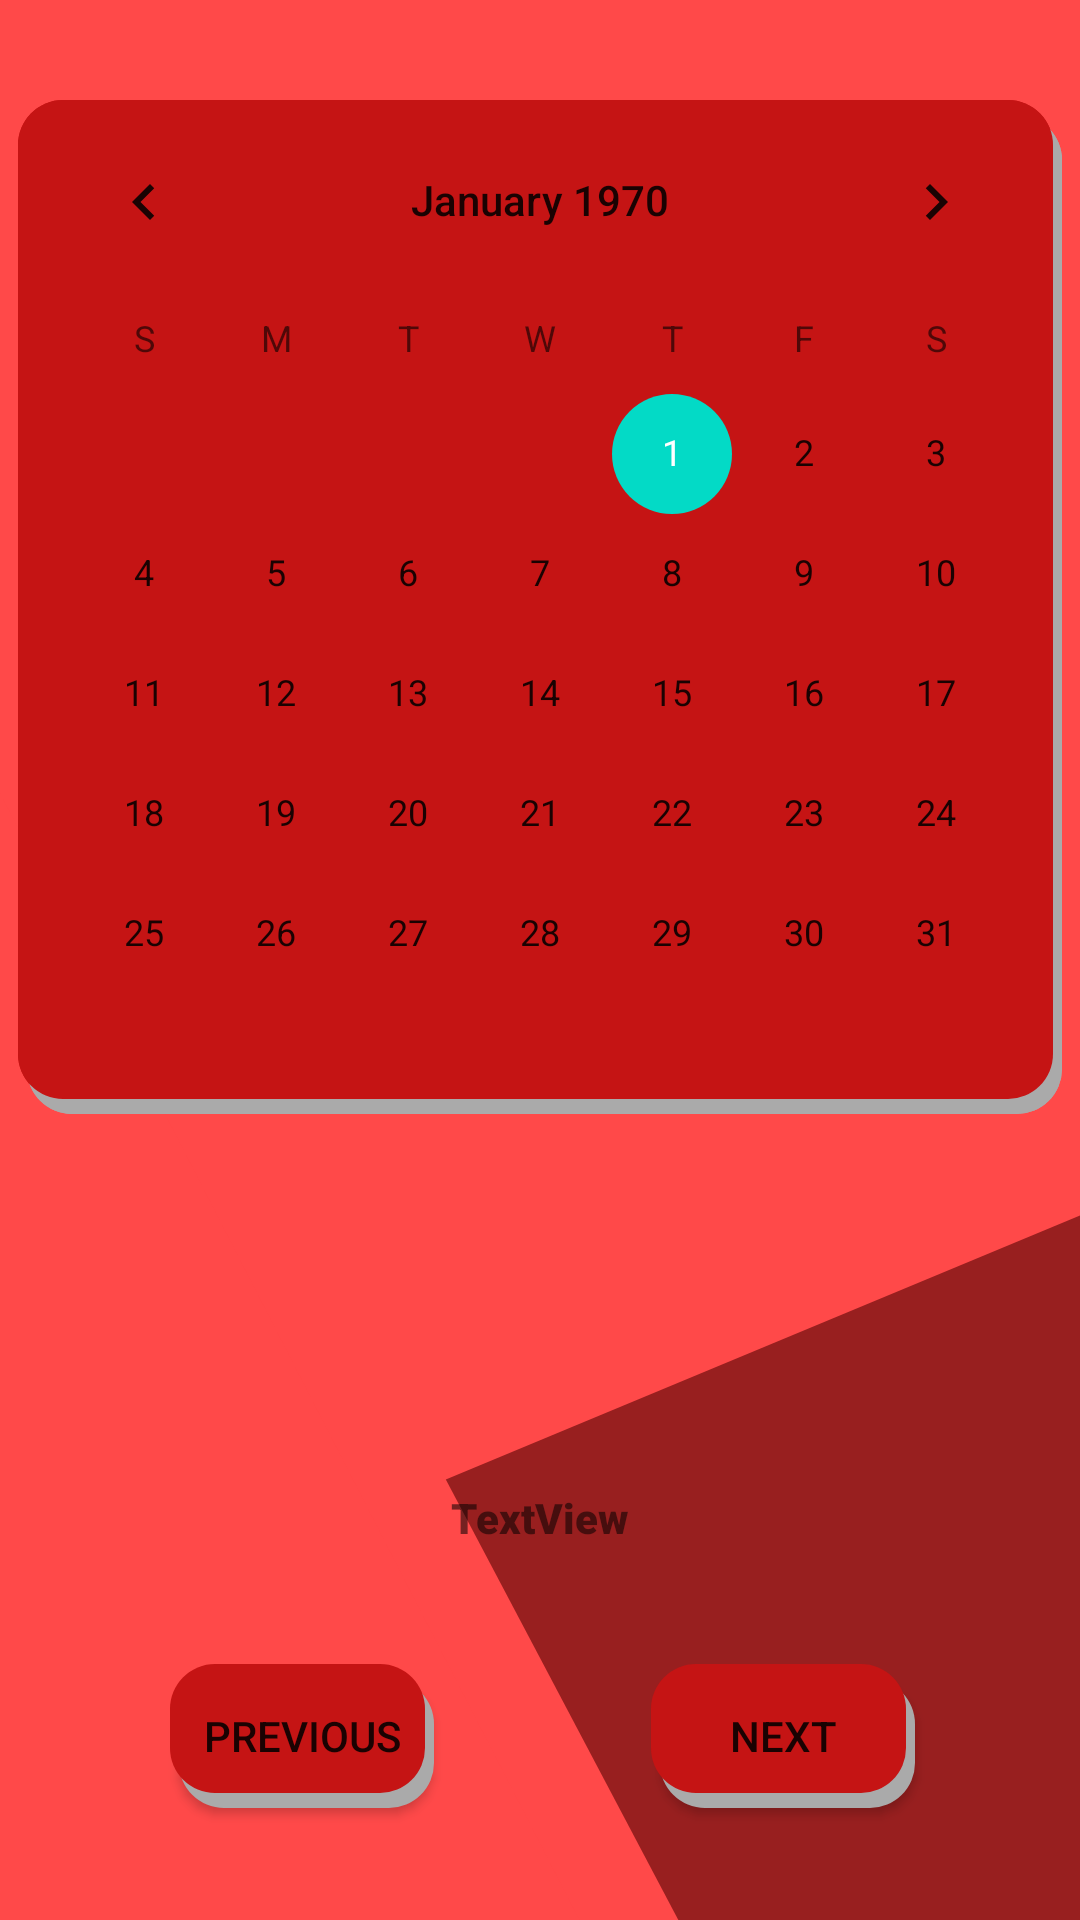

This screen was rendered from an Android layout file. Write that file and the resources it references.
<!-- AndroidManifest.xml: application theme splashScreenTheme -->
<!-- res/layout/activity_calendar_avtivity.xml -->
<?xml version="1.0" encoding="utf-8"?>

<androidx.constraintlayout.widget.ConstraintLayout xmlns:android="http://schemas.android.com/apk/res/android"
    xmlns:app="http://schemas.android.com/apk/res-auto"
    xmlns:tools="http://schemas.android.com/tools"
    android:layout_width="match_parent"
    android:layout_height="match_parent"
    android:background="@drawable/ic_gradient_red_trainer_fitness_instagram_post"
    tools:context=".CardioCalendarActivity">

    <CalendarView
        android:background="@drawable/shadow_button"
        android:id="@+id/calendarView"
        android:layout_width="wrap_content"
        android:layout_height="wrap_content"
        app:layout_constraintBottom_toBottomOf="parent"
        app:layout_constraintEnd_toEndOf="parent"
        app:layout_constraintStart_toStartOf="parent"
        app:layout_constraintTop_toTopOf="parent"
        app:layout_constraintVertical_bias="0.110000014" />

    <TextView
        android:id="@+id/tv_date"
        android:layout_width="wrap_content"
        android:layout_height="wrap_content"
        android:fontFamily="sans-serif-black"
        android:text="TextView"
        app:layout_constraintBottom_toBottomOf="parent"
        app:layout_constraintEnd_toEndOf="parent"
        app:layout_constraintStart_toStartOf="parent"
        app:layout_constraintTop_toBottomOf="@+id/calendarView" />

    <Button
        android:background="@drawable/shadow_button"
        android:id="@+id/btn_next"
        android:layout_width="wrap_content"
        android:layout_height="wrap_content"
        android:text="@string/btn_next"
        app:layout_constraintBottom_toBottomOf="parent"
        app:layout_constraintEnd_toEndOf="parent"
        app:layout_constraintHorizontal_bias="0.547"
        app:layout_constraintStart_toStartOf="@+id/tv_date"
        app:layout_constraintTop_toBottomOf="@+id/tv_date"
        app:layout_constraintVertical_bias="0.512" />

    <Button
        android:background="@drawable/shadow_button"
        android:id="@+id/btn_prev"
        android:layout_width="wrap_content"
        android:layout_height="wrap_content"
        android:text="@string/btn_back"
        app:layout_constraintBottom_toBottomOf="parent"
        app:layout_constraintEnd_toEndOf="@+id/tv_date"
        app:layout_constraintHorizontal_bias="0.464"
        app:layout_constraintStart_toStartOf="parent"
        app:layout_constraintTop_toBottomOf="@+id/tv_date"
        app:layout_constraintVertical_bias="0.512" />
</androidx.constraintlayout.widget.ConstraintLayout>
<!-- resources referenced by this layout -->
<resources>
  <!-- drawable ic_gradient_red_trainer_fitness_instagram_post (drawable) -->
  <vector xmlns:android="http://schemas.android.com/apk/res/android"
      android:width="1080dp"
      android:height="1080dp"
      android:viewportWidth="810"
      android:viewportHeight="810">
    <path
        android:pathData="M-81,-81h972v972h-972z"
        android:fillColor="#FFFFFF"/>
    <path
        android:pathData="M-81,-81h972v972h-972z"
        android:fillColor="#FFFFFF"/>
    <path
        android:pathData="M-81,-81h972v972h-972z"
        android:fillColor="#FF4949"/>
    <group>
      <clip-path
          android:pathData="M-81,-81h972v972h-972z"/>
      <group>
        <clip-path
            android:pathData="M0,0h810v810h-810z"/>
        <group>
        </group>
      </group>
    </group>
    <path
        android:pathData="M-342.473,1161.188L-59.859,268.934L571.566,959.797ZM-342.473,1161.188"
        android:fillColor="#FF4949"
        android:fillType="nonZero"/>
    <group>
      <clip-path
          android:pathData="M357,108L729,108L729,582.707L357,582.707ZM357,108"/>
      <group>
      </group>
    </group>
    <path
        android:pathData="M334.367,624.211L1245.629,410.688L974.938,1306.629ZM334.367,624.211"
        android:fillColor="#981F1F"
        android:fillType="nonZero"/>
  </vector>
  <!-- drawable shadow_button (drawable) -->
  <?xml version="1.0" encoding="utf-8"?>
  
  <layer-list xmlns:android="http://schemas.android.com/apk/res/android">
      
      <item android:left="3dp" android:top="5dp">
          <shape>
              <solid android:color="@android:color/darker_gray"/>
              <corners android:radius="15dp" />
          </shape>
      </item>
      
      <item android:bottom="5dp" android:right="3dp">
          <shape>
              <solid android:color="#C51414" />
              <corners android:radius="15dp" />
          </shape>
      </item>
  </layer-list>
  <string name="btn_back">Previous</string>
  <string name="btn_next">Next</string>
  <style name="splashScreenTheme" parent="Theme.MaterialComponents.Light.NoActionBar">
          <item name="android:windowBackground">@mipmap/launch_image</item>
          <item name="android:statusBarColor">@color/black</item>
  
  
  
      </style>
  <!-- not gathered from this repository: default colours our renderer supplied (Android Studio template values) -->
  <color name="black">#FF000000</color>
</resources>
